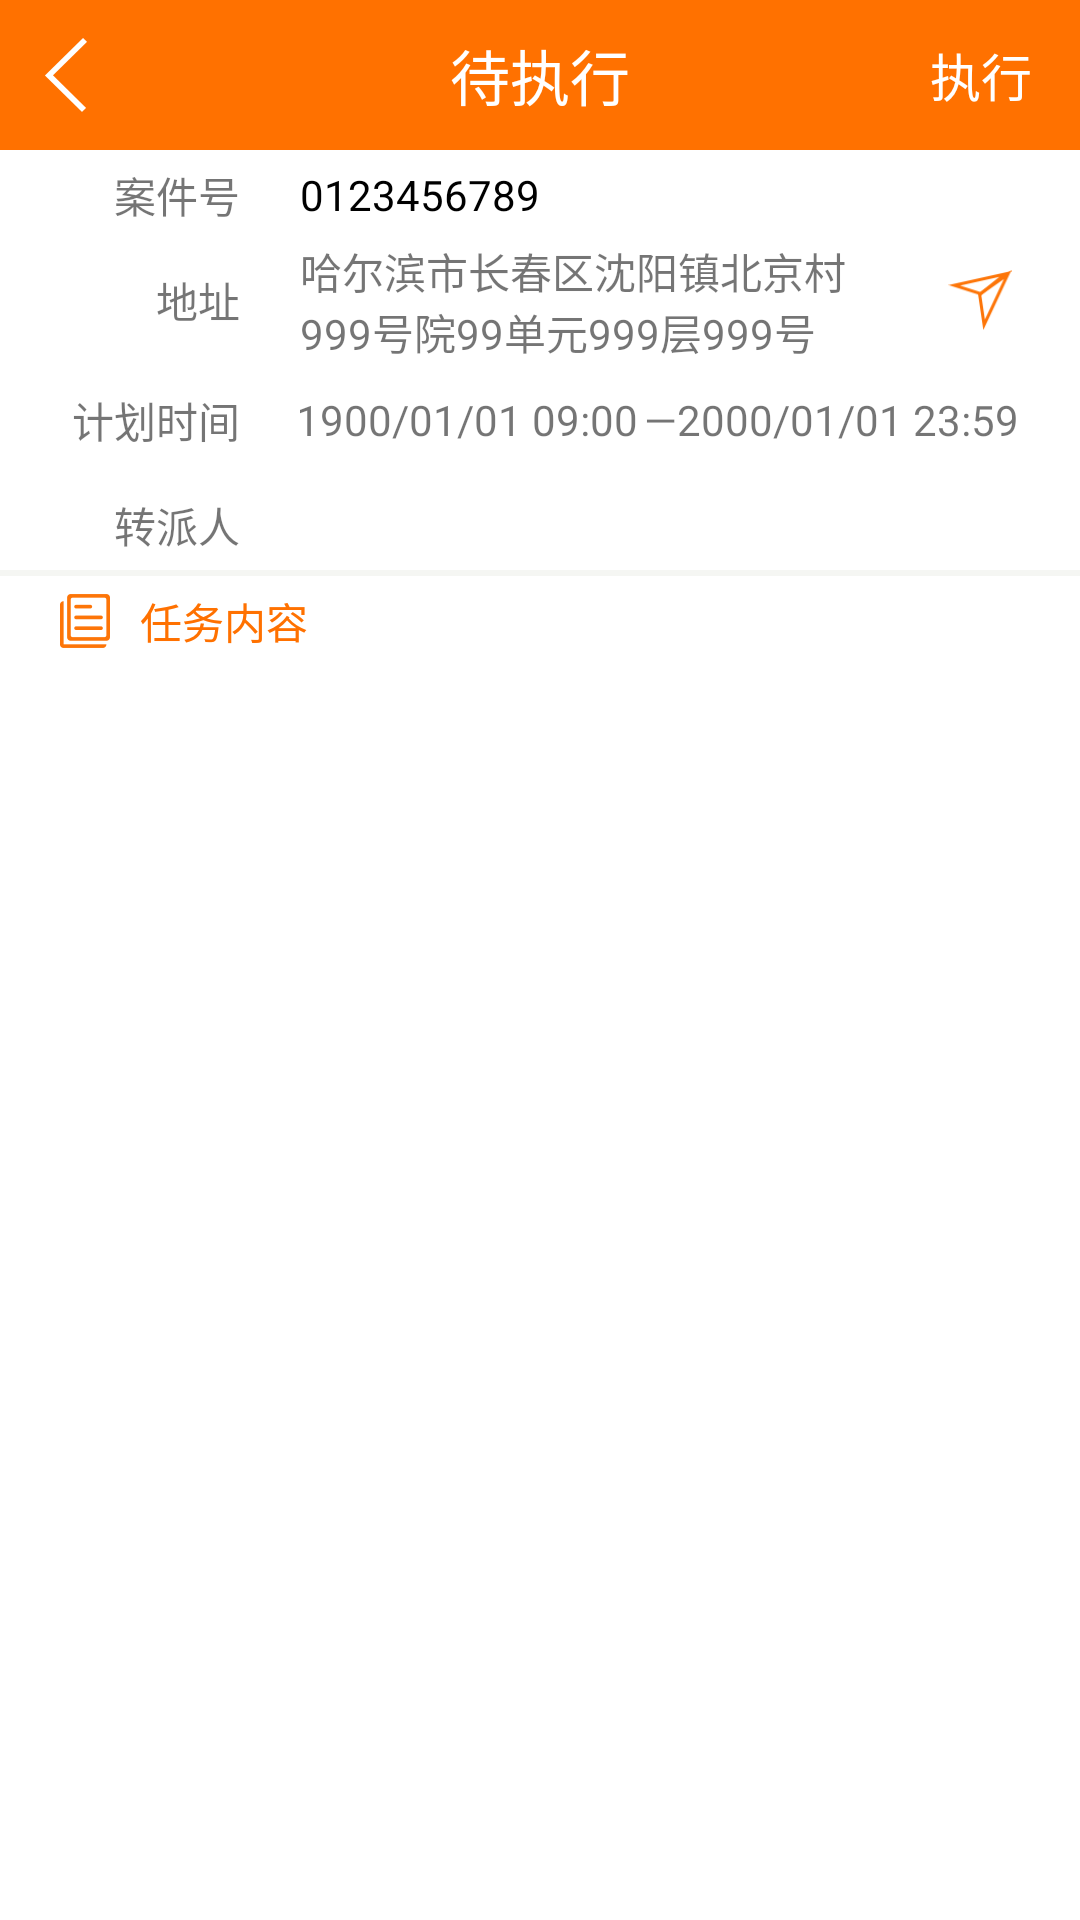

Android layout source for this screen:
<!-- AndroidManifest.xml: activity theme Theme.AppCompat.DayNight.NoActionBar -->
<!-- res/layout/activity_dzx_details.xml -->
<?xml version="1.0" encoding="utf-8"?>
<LinearLayout xmlns:android="http://schemas.android.com/apk/res/android"
    android:layout_width="match_parent"
    android:layout_height="match_parent"
    android:background="@color/colorWhite"
    android:orientation="vertical">

    <FrameLayout
        android:layout_width="match_parent"
        android:layout_height="50dp"
        android:background="@color/colorTitle"
        android:orientation="horizontal">

        <LinearLayout
            android:id="@+id/ll_dzx_back"
            android:layout_width="50dp"
            android:layout_height="match_parent">

            <ImageView
                android:layout_width="wrap_content"
                android:layout_height="wrap_content"
                android:layout_gravity="center_vertical"
                android:layout_marginLeft="15dp"
                android:src="@drawable/backl" />

        </LinearLayout>

        <TextView
            android:layout_width="wrap_content"
            android:layout_height="wrap_content"
            android:layout_gravity="center"
            android:text="待执行"
            android:textColor="#FFFFFF"
            android:textSize="20sp" />

        <TextView
            android:id="@+id/tv_dzx_implement"
            android:layout_width="50dp"
            android:layout_height="match_parent"
            android:layout_gravity="right"
            android:gravity="center_vertical"
            android:textColor="@color/colorWhite"
            android:text="执行"
            android:textSize="17sp" />
    </FrameLayout>

    <ScrollView
        android:layout_width="match_parent"
        android:layout_height="match_parent">

        <LinearLayout
            android:layout_width="match_parent"
            android:layout_height="match_parent"
            android:orientation="vertical">

            <LinearLayout
                android:layout_width="match_parent"
                android:layout_height="30dp"
                android:orientation="horizontal">

                <TextView
                    android:layout_width="80dp"
                    android:layout_height="match_parent"
                    android:gravity="right|center_vertical"
                    android:text="案件号" />

                <TextView
                    android:id="@+id/tv_dzx_ajh"
                    android:layout_width="match_parent"
                    android:layout_height="match_parent"
                    android:gravity="center_vertical"
                    android:layout_marginLeft="20dp"
                    android:textColor="@color/colorBlack"
                    android:text="0123456789" />

            </LinearLayout>

            <LinearLayout
                android:layout_width="match_parent"
                android:layout_height="40dp"
                android:orientation="horizontal">

                <TextView
                    android:layout_width="80dp"
                    android:layout_height="match_parent"
                    android:gravity="right|center_vertical"
                    android:text="地址" />

                <TextView
                    android:id="@+id/tv_dzx_addres"
                    android:layout_width="match_parent"
                    android:layout_height="match_parent"
                    android:gravity="left|center_vertical"
                    android:layout_marginLeft="20dp"
                    android:layout_weight="1"
                    android:text="哈尔滨市长春区沈阳镇北京村999号院99单元999层999号" />

                <ImageView
                    android:id="@+id/iv_navige"
                    android:layout_width="match_parent"
                    android:layout_height="match_parent"
                    android:src="@drawable/ic_daohang"
                    android:layout_margin="10dp"
                    android:layout_weight="2" />

            </LinearLayout>

            <LinearLayout
                android:layout_width="match_parent"
                android:layout_height="40dp"
                android:orientation="horizontal">

                <TextView
                    android:layout_width="80dp"
                    android:layout_height="match_parent"
                    android:gravity="right|center_vertical"
                    android:text="计划时间" />

                <TextView
                    android:id="@+id/tv_dzx_qssj"
                    android:layout_width="match_parent"
                    android:layout_height="match_parent"
                    android:layout_weight="1"
                    android:layout_marginLeft="20dp"
                    android:gravity="center"
                    android:text="1900/01/01 09:00 " />

                <TextView
                    android:layout_width="wrap_content"
                    android:layout_height="match_parent"
                    android:gravity="center"
                    android:text="—"/>

                <TextView
                    android:id="@+id/tv_dzx_zjsj"
                    android:layout_width="match_parent"
                    android:layout_height="match_parent"
                    android:layout_marginRight="20dp"
                    android:layout_weight="1"
                    android:gravity="center"
                    android:text="2000/01/01 23:59" />

            </LinearLayout>

            <LinearLayout
                android:layout_width="match_parent"
                android:layout_height="30dp"
                android:orientation="horizontal">

                <TextView
                    android:layout_width="80dp"
                    android:layout_height="match_parent"
                    android:gravity="right|center_vertical"
                    android:text="转派人" />

                <TextView
                    android:id="@+id/tv_dzx_zpr"
                    android:layout_marginLeft="20dp"
                    android:layout_width="match_parent"
                    android:layout_height="match_parent"
                    android:gravity="center_vertical"
                    />

            </LinearLayout>

            <TextView
                android:layout_width="match_parent"
                android:layout_height="2dp"
                android:background="@color/colorBj" />

            <LinearLayout
                android:layout_width="match_parent"
                android:layout_height="30dp"
                android:orientation="horizontal">

                <ImageView
                    android:layout_width="wrap_content"
                    android:layout_height="wrap_content"
                    android:layout_gravity="center_vertical"
                    android:layout_marginLeft="20dp"
                    android:src="@drawable/ic_rwnr" />

                <TextView
                    android:layout_width="wrap_content"
                    android:layout_height="wrap_content"
                    android:layout_gravity="center_vertical"
                    android:layout_marginLeft="10dp"
                    android:text="任务内容"
                    android:textColor="@color/colorTitle" />

            </LinearLayout>



            <TextView
                android:layout_marginTop="10dp"
                android:id="@+id/tv_dzx_rwnr"
                android:layout_width="match_parent"
                android:layout_height="100dp"
                android:layout_marginLeft="20dp"
                android:layout_marginRight="20dp"
                android:text="" />

        </LinearLayout>
    </ScrollView>
</LinearLayout>
<!-- resources referenced by this layout -->
<resources>
  <color name="colorBj">#f5f6f3</color>
  <color name="colorBlack">#000000</color>
  <color name="colorTitle">#ff7100</color>
  <color name="colorWhite">#FFFFFF</color>
  <!-- drawable backl: png bitmap (drawable-xhdpi, 1377 bytes) -->
  <!-- drawable ic_daohang: png bitmap (drawable-xhdpi, 1826 bytes) -->
  <!-- drawable ic_rwnr: png bitmap (drawable-xhdpi, 1314 bytes) -->
</resources>
